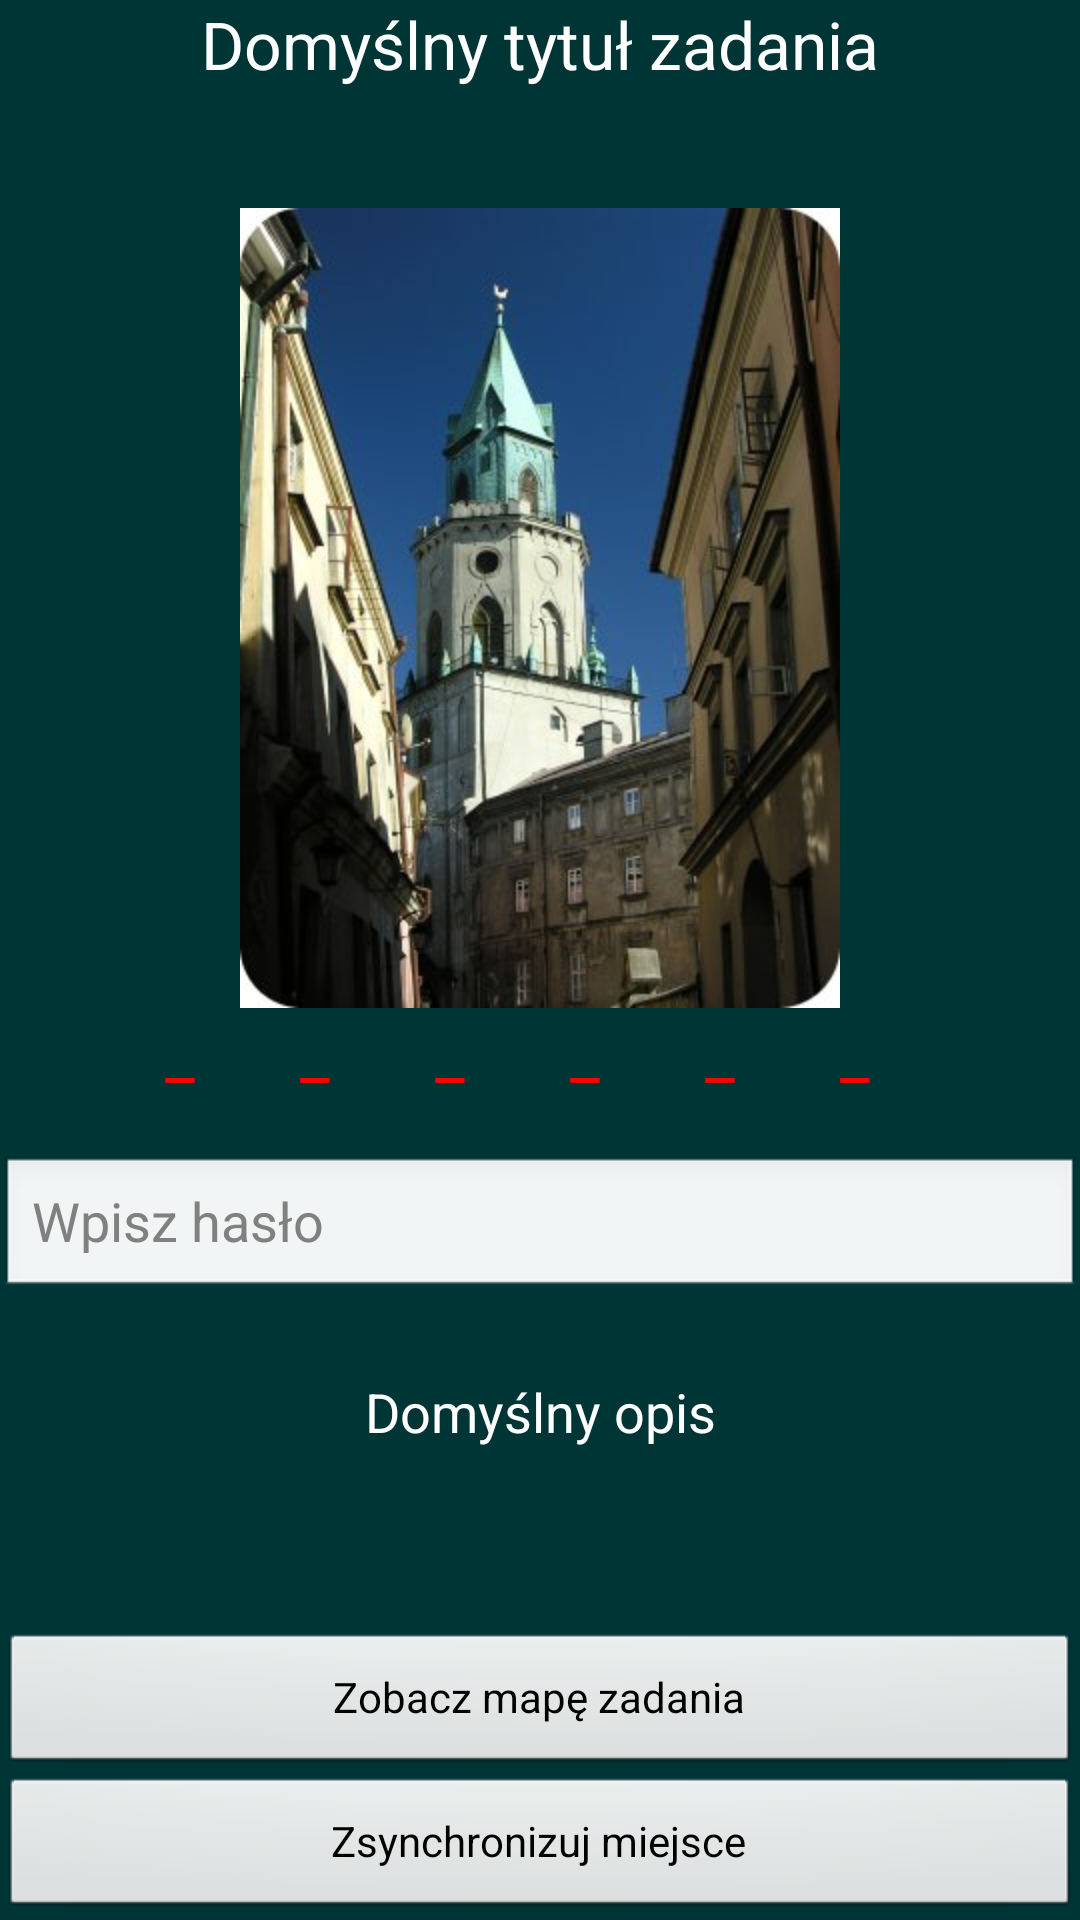

Write the Android layout XML for this screen, with the resource values it uses.
<!-- AndroidManifest.xml: application theme android:Theme.NoTitleBar -->
<!-- res/layout/quest_menu.xml -->
<?xml version="1.0" encoding="UTF-8"?>

<LinearLayout xmlns:android="http://schemas.android.com/apk/res/android"
    android:layout_width="fill_parent"
    android:layout_height="fill_parent"
    android:background="@color/tlo"
    android:gravity="center"
    android:orientation="vertical" >

    <TextView
        android:id="@+id/zadanie_tytul"
        android:layout_width="match_parent"
        android:layout_height="wrap_content"
        android:gravity="center"
        android:text="Domyślny tytuł zadania"
        android:textAppearance="?android:attr/textAppearanceLarge" />

     <Space
  android:layout_width="1dp"
  android:layout_height="40dp"/>
     
      <ImageView
          android:id="@+id/objectiveImageView"
          android:layout_width="wrap_content"
          android:layout_height="wrap_content"
          android:cropToPadding="true"
          android:gravity="center"
          android:src="@drawable/objective_1" />
      
      <LinearLayout
        android:id="@+id/letters_layout"
        android:layout_width="match_parent"
        android:layout_height="wrap_content" >
		      <TextView
		        android:id="@+id/letter_1"
		        android:layout_width="wrap_content"
		        android:layout_height="wrap_content"
		        android:gravity="center"
		        android:textColor="@color/red"
		        android:paddingLeft="55dp"		        
		        android:text="_"
		        android:textAppearance="?android:attr/textAppearanceLarge" />
		      <TextView
		        android:id="@+id/letter_2"
		        android:layout_width="wrap_content"
		        android:layout_height="wrap_content"
		        android:gravity="center"
		        android:textColor="@color/red"
		        android:paddingLeft="35dp"		        
		        android:text="_"
		        android:textAppearance="?android:attr/textAppearanceLarge" />
		      <TextView
		        android:id="@+id/letter_3"
		        android:layout_width="wrap_content"
		        android:layout_height="wrap_content"
		        android:gravity="center"
		        android:textColor="@color/red"
		        android:paddingLeft="35dp"		        
		        android:text="_"
		        android:textAppearance="?android:attr/textAppearanceLarge" />
		      <TextView
		        android:id="@+id/letter_4"
		        android:layout_width="wrap_content"
		        android:layout_height="wrap_content"
		        android:gravity="center"
		        android:textColor="@color/red"
		        android:paddingLeft="35dp"		        
		        android:text="_"
		        android:textAppearance="?android:attr/textAppearanceLarge" />
		       <TextView
		        android:id="@+id/letter_5"
		        android:layout_width="wrap_content"
		        android:layout_height="wrap_content"
		        android:gravity="center"
		        android:textColor="@color/red"
		        android:paddingLeft="35dp"		        
		        android:text="_"
		        android:textAppearance="?android:attr/textAppearanceLarge" />
		        <TextView
		        android:id="@+id/letter_6"
		        android:layout_width="wrap_content"
		        android:layout_height="wrap_content"
		        android:gravity="center"
		        android:textColor="@color/red"
		        android:paddingLeft="35dp"		        
		        android:text="_"
		        android:textAppearance="?android:attr/textAppearanceLarge" />
         </LinearLayout>
         <Space
  android:layout_width="1dp"
  android:layout_height="20dp"/>
     <EditText
	        android:id="@+id/pole_zadanie1_haslo"
	        android:layout_width="match_parent"
	        android:layout_height="wrap_content"
	        android:hint="@string/zadanie1_hint"
	        android:inputType="text" />
     
    <Space
  android:layout_width="1dp"
  android:layout_height="25dp"/>
    <TextView
        android:id="@+id/zadanie_opis"
        android:layout_width="match_parent"
        android:layout_height="wrap_content"
        android:gravity="center"
        android:text="Domyślny opis"
        android:textAppearance="?android:attr/textAppearanceMedium" />
<View android:layout_height="0dip" 
          android:layout_width="fill_parent"
          android:layout_weight="1" />
 <Button
        android:id="@+id/przycisk_zobacz_mape"
        android:layout_width="match_parent"
        android:layout_height="wrap_content"
       android:text="@string/etykieta_zobacz_mape"  />
 
    <Button
        android:id="@+id/przycisk_zglos_wykonanie"
        android:layout_width="match_parent"
        android:layout_height="wrap_content"
       android:text="@string/etykieta_zglos_wykonanie"  />

</LinearLayout>
<!-- resources referenced by this layout -->
<resources>
  <color name="red">#FF0000</color>
  <color name="tlo">#3500ffff</color>
  <!-- drawable objective_1: jpg bitmap (drawable-hdpi, 39894 bytes) -->
  <string name="etykieta_zglos_wykonanie">Zsynchronizuj miejsce</string>
  <string name="etykieta_zobacz_mape">Zobacz mapę zadania</string>
  <string name="zadanie1_hint">Wpisz hasło</string>
</resources>
